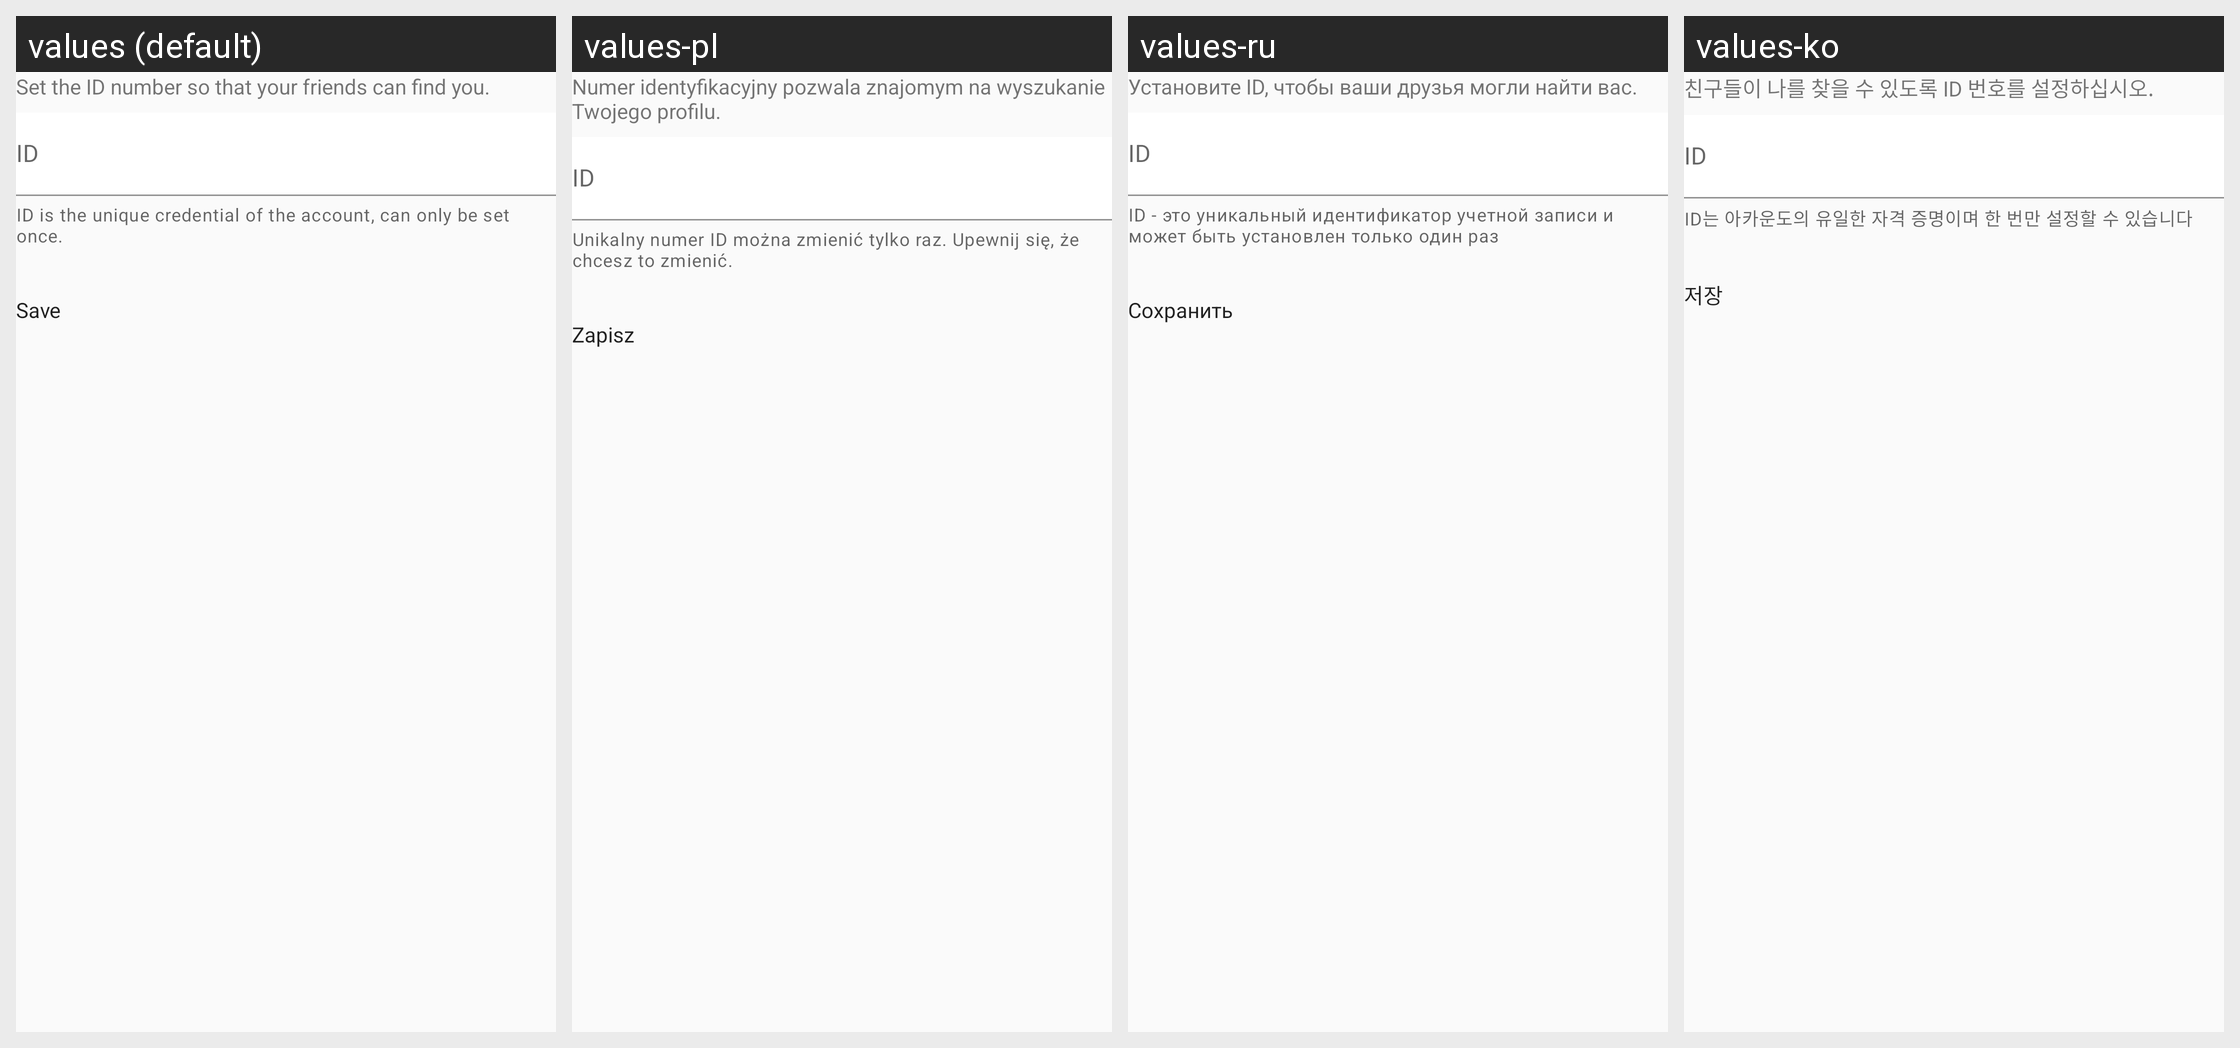

Translations of the strings shown on this Android screen, per locale in the grid:
Android screen res/layout/fragment_edit_identity_id.xml rendered under 4 locales, left to right: values (default), values-pl, values-ru, values-ko. Device: Nexus 5 (rendered at 1080×1920; each locale shown at half size, 540×960, under a caption strip naming it); theme Theme.FitCloudPro.
Other locales in the repository, not shown: values-af, values-am, values-ar, values-as, values-az, values-be, values-bg, values-bn, values-bs, values-ca, values-cs, values-cs-rCZ, values-da, values-da-rDK, values-de, values-el, values-en, values-en-rGB, values-es, values-es-rES, values-es-rUS, values-et, values-eu, values-fa, values-fi, values-fi-rFI, values-fr, values-fr-rCA, values-gl, values-gu, values-hi, values-hi-rIN, values-hr, values-hr-rHR, values-hu, values-hu-rHU, values-hy, values-in, values-is, values-it, values-iw, values-iw-rIL, values-ja, values-ja-rJP, values-ka, values-kk, values-km, values-kn, values-ky, values-lo, values-lt, values-lv, values-mk, values-ml, values-mn, values-mr, values-ms, values-my, values-nb, values-ne, values-nl, values-or, values-pa, values-pt, values-pt-rBR, values-pt-rPT, values-ro, values-si, values-sk, values-sk-rSK, values-sl, values-sq, values-sr, values-sv, values-sv-rSE, values-sw, values-ta, values-te, values-th, values-th-rTH, values-tl, values-tr, values-tr-rTR, values-uk, values-uk-rUA, values-ur, values-uz, values-vi, values-vi-rVN, values-zh, values-zh-rCN, values-zh-rHK, values-zh-rTW, values-zu.
Strings drawn on this screen, with the default value and each locale's value (text and hints the layout hard-codes, and strings that could not be matched under every locale, appear in the picture but are not listed):

user_info_id_tips1
  values: Set the ID number so that your friends can find you.
  values-pl: Numer identyfikacyjny pozwala znajomym na wyszukanie Twojego profilu.
  values-ru: Установите ID, чтобы ваши друзья могли найти вас.
  values-ko: 친구들이 나를 찾을 수 있도록 ID 번호를 설정하십시오.

user_info_id_tips2
  values: ID is the unique credential of the account, can only be set once.
  values-pl: Unikalny numer ID można zmienić tylko raz. Upewnij się, że chcesz to zmienić.
  values-ru: ID - это уникальный идентификатор учетной записи и может быть установлен только один раз
  values-ko: ID는 아카운도의 유일한 자격 증명이며 한 번만 설정할 수 있습니다

action_save
  values: Save
  values-pl: Zapisz
  values-ru: Сохранить
  values-ko: 저장
